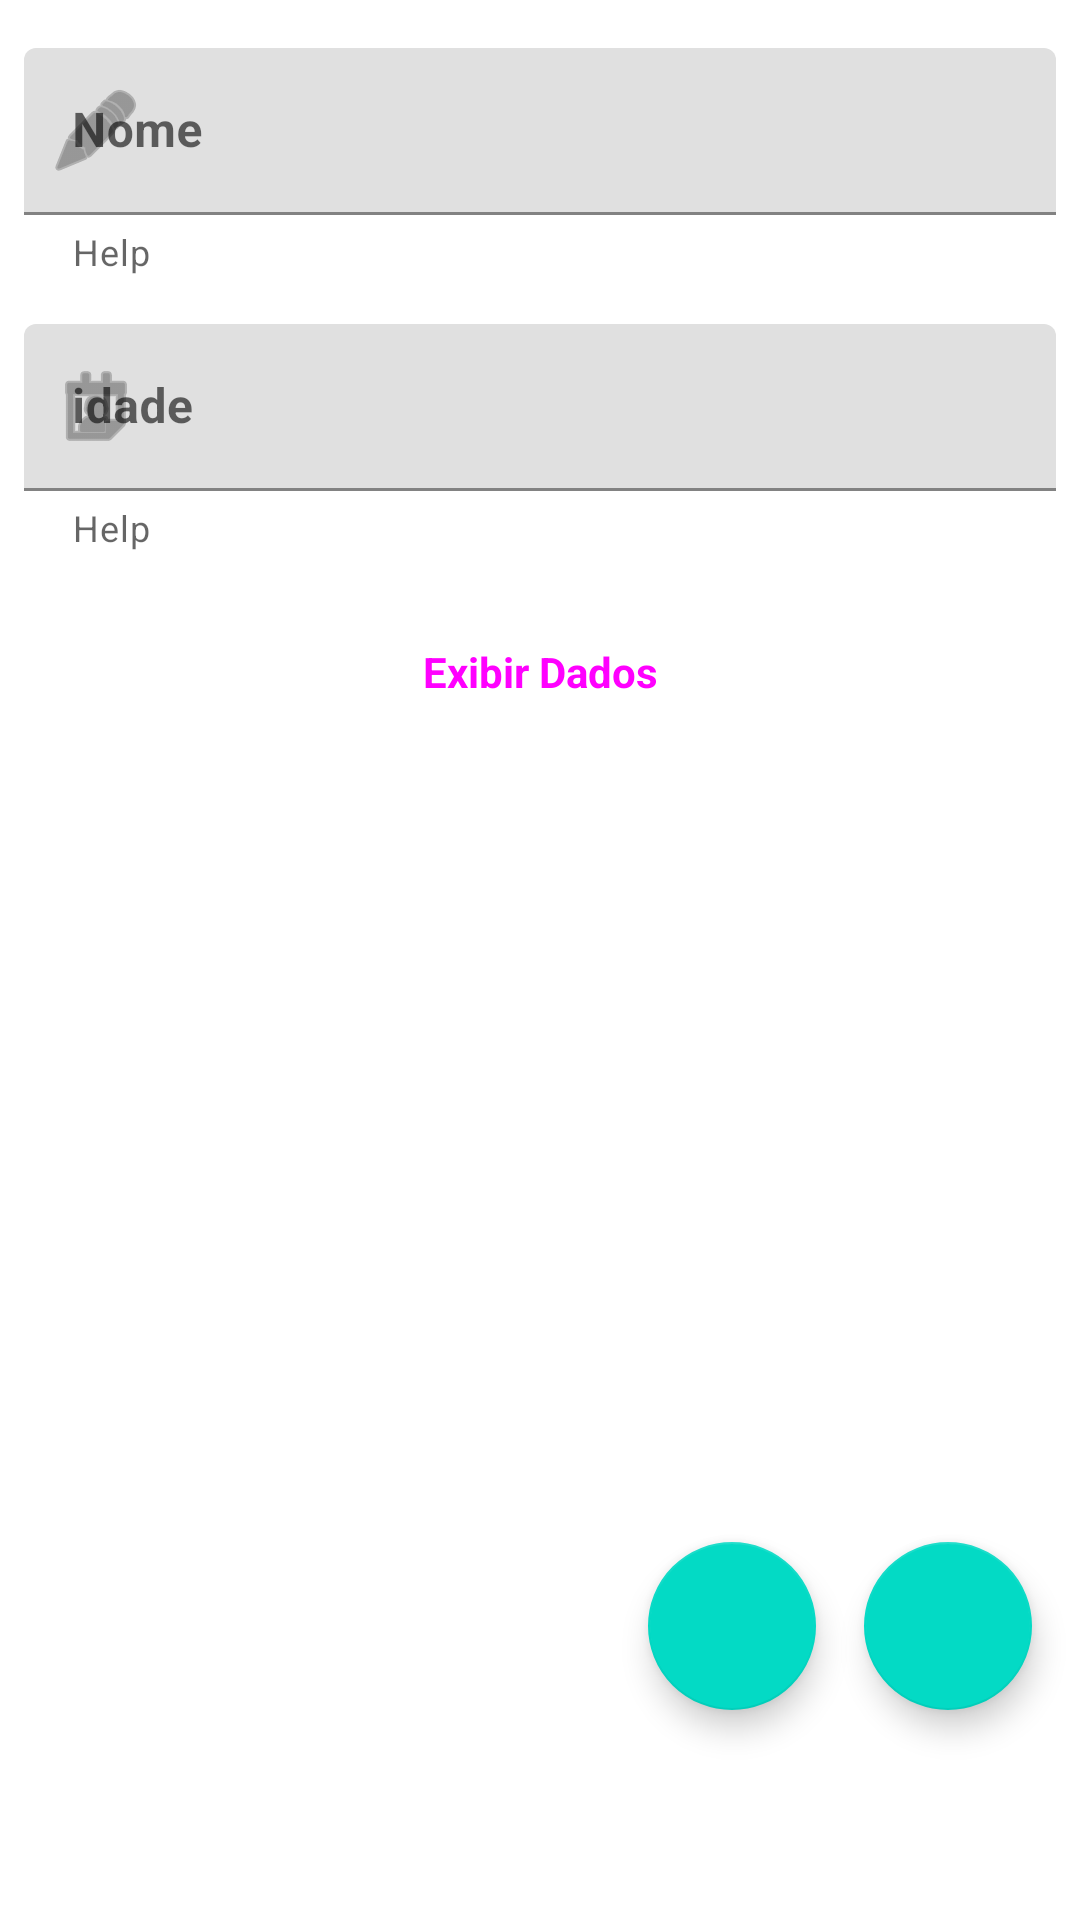

Android layout source for this screen:
<!-- AndroidManifest.xml: application theme Theme.KotlinCaniveteSuico -->
<!-- res/layout/fragment_databinding_simples.xml -->
<?xml version="1.0" encoding="utf-8"?>
    <layout xmlns:android="http://schemas.android.com/apk/res/android"
    xmlns:app="http://schemas.android.com/apk/res-auto">
    

    

        <data>

            
           <variable
               name="viewmodel"
               type="String"/>

            
            <variable
              name="viewmodel2"
              type="String"/>

        </data>


    

    <androidx.constraintlayout.widget.ConstraintLayout

        android:id="@+id/ConstraintLayout"
        android:layout_width="match_parent"
        android:layout_height="match_parent">

        <com.google.android.material.textfield.TextInputLayout
            android:id="@+id/textInput_nome_layout"
            android:layout_width="0dp"
            android:layout_height="wrap_content"
            android:layout_marginStart="8dp"
            android:layout_marginTop="16dp"
            android:layout_marginEnd="8dp"
            android:hint="Nome"
            app:endIconMode="clear_text"
            app:helperText="Help"
            app:layout_constraintEnd_toEndOf="parent"
            app:layout_constraintStart_toStartOf="parent"
            app:layout_constraintTop_toTopOf="parent"
            app:startIconDrawable="@android:drawable/ic_menu_edit">

            <com.google.android.material.textfield.TextInputEditText
                android:id="@+id/id_TextInput_nome"
                android:layout_width="match_parent"
                android:layout_height="wrap_content"
                android:text="@{viewmodel}"
                android:textStyle="bold" />

        </com.google.android.material.textfield.TextInputLayout>

        <com.google.android.material.textfield.TextInputLayout
            android:id="@+id/id_TextInput_idade_layout"
            android:layout_width="0dp"
            android:layout_height="wrap_content"
            android:layout_marginStart="8dp"
            android:layout_marginTop="16dp"
            android:layout_marginEnd="8dp"
            android:hint="idade"
            app:endIconMode="clear_text"
            app:helperText="Help"
            app:layout_constraintEnd_toEndOf="parent"
            app:layout_constraintStart_toStartOf="parent"
            app:layout_constraintTop_toBottomOf="@+id/textInput_nome_layout"
            app:startIconDrawable="@android:drawable/ic_menu_my_calendar">

            <com.google.android.material.textfield.TextInputEditText
                android:id="@+id/textInput_idade"
                android:layout_width="match_parent"
                android:layout_height="wrap_content"
                android:inputType="number"
                android:text="@{viewmodel2}"
                android:textStyle="bold" />
        </com.google.android.material.textfield.TextInputLayout>


        <Button
            android:id="@+id/btn_exibir_dados"
            style="@style/Widget.Material3.Button"
            android:textSize="14sp"
            android:textStyle="bold"
            android:layout_width="0dp"
            android:layout_height="wrap_content"
            android:layout_marginStart="8dp"
            android:layout_marginTop="16dp"
            android:layout_marginEnd="8dp"
            android:text="@string/EXIBIR_DADOS"
            app:layout_constraintEnd_toEndOf="parent"
            app:layout_constraintHorizontal_bias="0.0"
            app:layout_constraintStart_toStartOf="parent"
            app:layout_constraintTop_toBottomOf="@+id/id_TextInput_idade_layout" />

        <com.google.android.material.floatingactionbutton.FloatingActionButton
            android:id="@+id/fabCodigo"
            android:layout_width="wrap_content"
            android:layout_height="0dp"
            android:layout_marginEnd="16dp"
            android:layout_marginBottom="70dp"
            android:clickable="true"
            android:focusable="true"
            android:src="@drawable/ic_code_2"
            app:layout_constraintBottom_toBottomOf="parent"
            app:layout_constraintEnd_toStartOf="@+id/fabXml" />

        <com.google.android.material.floatingactionbutton.FloatingActionButton
            android:id="@+id/fabXml"
            android:layout_width="wrap_content"
            android:layout_height="0dp"
            android:layout_marginEnd="16dp"
            android:layout_marginBottom="70dp"
            android:clickable="true"
            android:focusable="true"
            android:src="@drawable/ic_xml"
            app:layout_constraintBottom_toBottomOf="parent"
            app:layout_constraintEnd_toEndOf="parent" />

    </androidx.constraintlayout.widget.ConstraintLayout>

    

</layout>
<!-- resources referenced by this layout -->
<resources>
  <string name="EXIBIR_DADOS">Exibir Dados</string>
      ////////// BUTTON //////////
  
  
      ////////// CODIGO //////////
  <style name="Theme.KotlinCaniveteSuico" parent="Theme.MaterialComponents.Light">
          
          <item name="colorPrimary">@color/purple_500</item>
          <item name="colorPrimaryVariant">@color/purple_700</item>
          <item name="colorOnPrimary">@color/white</item>
          
          <item name="colorSecondary">@color/teal_200</item>
          <item name="colorSecondaryVariant">@color/teal_700</item>
          <item name="colorOnSecondary">@color/black</item>
          
          <item name="android:statusBarColor" tools:targetApi="21">?attr/colorPrimaryVariant</item>
          
      </style>
  <color name="purple_500">#FF6200EE</color>
  <color name="purple_700">#FF3700B3</color>
  <color name="white">#FFFFFFFF</color>
  <color name="teal_200">#FF03DAC5</color>
  <color name="teal_700">#FF018786</color>
  <color name="black">#FF000000</color>
</resources>
